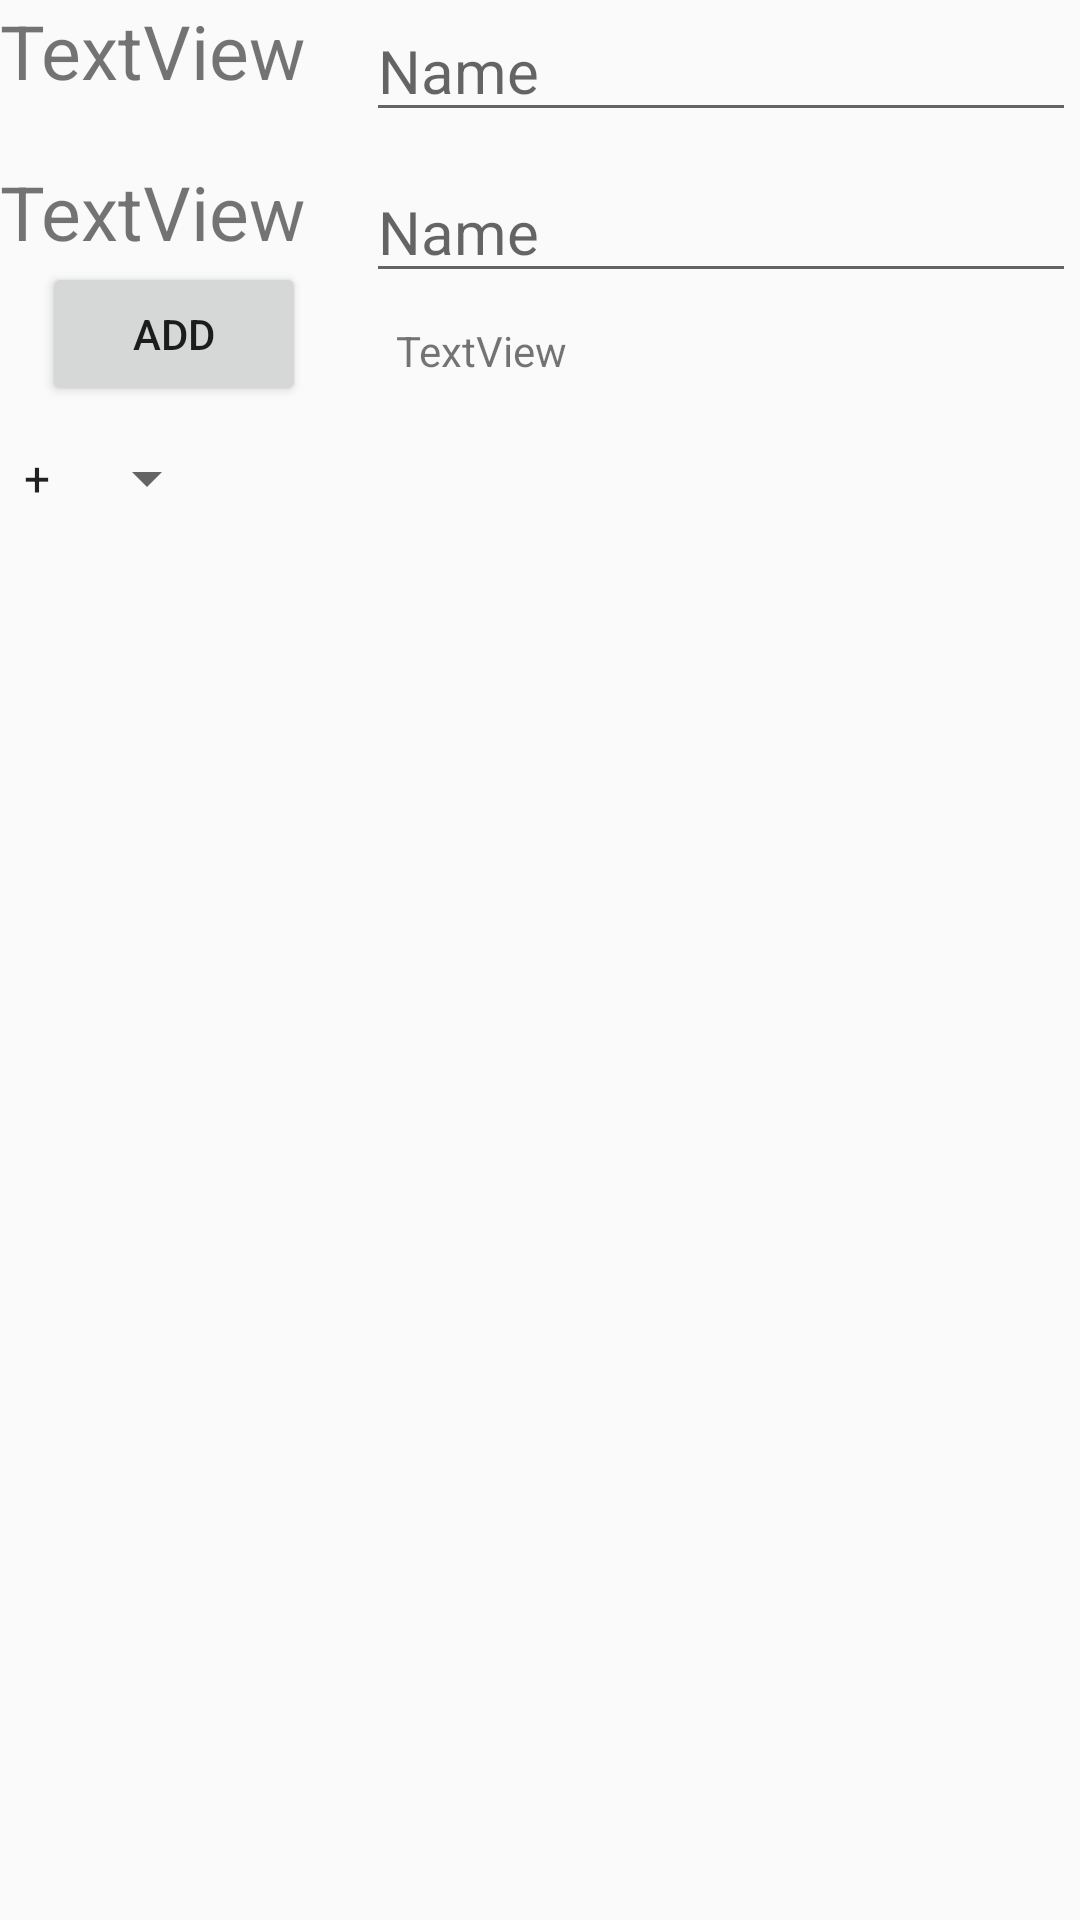

The Android layout XML behind this screen, and the referenced resources:
<!-- AndroidManifest.xml: application theme Theme.WorkShop -->
<!-- res/layout/activity_tinh.xml -->
<?xml version="1.0" encoding="utf-8"?>
<androidx.constraintlayout.widget.ConstraintLayout xmlns:android="http://schemas.android.com/apk/res/android"
    xmlns:app="http://schemas.android.com/apk/res-auto"
    xmlns:tools="http://schemas.android.com/tools"
    android:layout_width="match_parent"
    android:layout_height="match_parent"
    tools:context=".TinhActivity">
    <TextView
        android:textSize="25dp"
        app:layout_constraintTop_toTopOf="parent"
        app:layout_constraintLeft_toLeftOf="parent"
        android:id="@+id/textView"
        android:layout_width="wrap_content"
        android:layout_height="wrap_content"
        android:text="TextView"
        tools:layout_editor_absoluteX="16dp"
        tools:layout_editor_absoluteY="70dp" />

    <TextView
        android:textSize="25dp"
        android:layout_marginTop="20dp"
        app:layout_constraintTop_toBottomOf="@+id/textView"
        app:layout_constraintLeft_toLeftOf="parent"
        android:id="@+id/textView2"
        android:layout_width="wrap_content"
        android:layout_height="wrap_content"
        android:text="TextView"
        tools:layout_editor_absoluteX="16dp"
        tools:layout_editor_absoluteY="125dp" />

    <EditText
        android:layout_marginLeft="20dp"
        android:textSize="20dp"
        app:layout_constraintTop_toTopOf="@+id/textView"
        app:layout_constraintLeft_toRightOf="@+id/textView"
        android:id="@+id/e1"
        android:layout_width="wrap_content"
        android:layout_height="wrap_content"
        android:ems="10"
        android:inputType="textPersonName"
        android:hint="Name"
        tools:layout_editor_absoluteX="143dp"
        tools:layout_editor_absoluteY="59dp" />

    <EditText
        android:layout_marginLeft="20dp"
        android:textSize="20dp"
        app:layout_constraintTop_toTopOf="@+id/textView2"
        app:layout_constraintLeft_toRightOf="@+id/textView2"
        android:id="@+id/e2"
        android:layout_width="wrap_content"
        android:layout_height="wrap_content"
        android:ems="10"
        android:inputType="textPersonName"
        android:hint="Name"
        tools:layout_editor_absoluteX="142dp"
        />

    <Button
        android:id="@+id/btn1"
        android:layout_width="wrap_content"
        android:layout_height="wrap_content"

        android:text="ADD"
        app:layout_constraintTop_toBottomOf="@+id/textView2"
        app:layout_constraintRight_toRightOf="@id/textView2"
        />

    <Spinner
        android:id="@+id/spp"
        android:layout_width="wrap_content"
        android:layout_height="wrap_content"

        android:entries="@array/phep"
        android:minHeight="48dp"
        app:layout_constraintLeft_toLeftOf="parent"
        app:layout_constraintTop_toBottomOf="@+id/btn1" />

    <TextView
        android:layout_marginTop="20dp"
        android:layout_marginLeft="30dp"
        app:layout_constraintLeft_toRightOf="@+id/btn1"
        app:layout_constraintTop_toBottomOf="@+id/textView2"
        android:id="@+id/kq"
        android:layout_width="wrap_content"
        android:layout_height="wrap_content"
        android:text="TextView"
        tools:layout_editor_absoluteX="222dp"
        tools:layout_editor_absoluteY="220dp" />
</androidx.constraintlayout.widget.ConstraintLayout>
<!-- resources referenced by this layout -->
<resources>
  <string-array name="phep">
          <item>+</item>
          <item>-</item>
          <item>x</item>
          <item>:</item>
      </string-array>
  <style name="Theme.WorkShop" parent="Theme.AppCompat.DayNight.DarkActionBar">
          
          <item name="colorPrimary">@color/purple_500</item>
          <item name="colorPrimaryVariant">@color/purple_700</item>
          <item name="colorOnPrimary">@color/white</item>
          
          <item name="colorSecondary">@color/teal_200</item>
          <item name="colorSecondaryVariant">@color/teal_700</item>
          <item name="colorOnSecondary">@color/black</item>
          
          <item name="android:statusBarColor">?attr/colorPrimaryVariant</item>
          
      </style>
  <!-- not gathered from this repository: default colours our renderer supplied (Android Studio template values) -->
  <color name="purple_500">#FF6200EE</color>
  <color name="purple_700">#FF3700B3</color>
  <color name="teal_200">#FF03DAC5</color>
  <color name="teal_700">#FF018786</color>
  <color name="black">#FF000000</color>
  <color name="white">#FFFFFFFF</color>
</resources>
